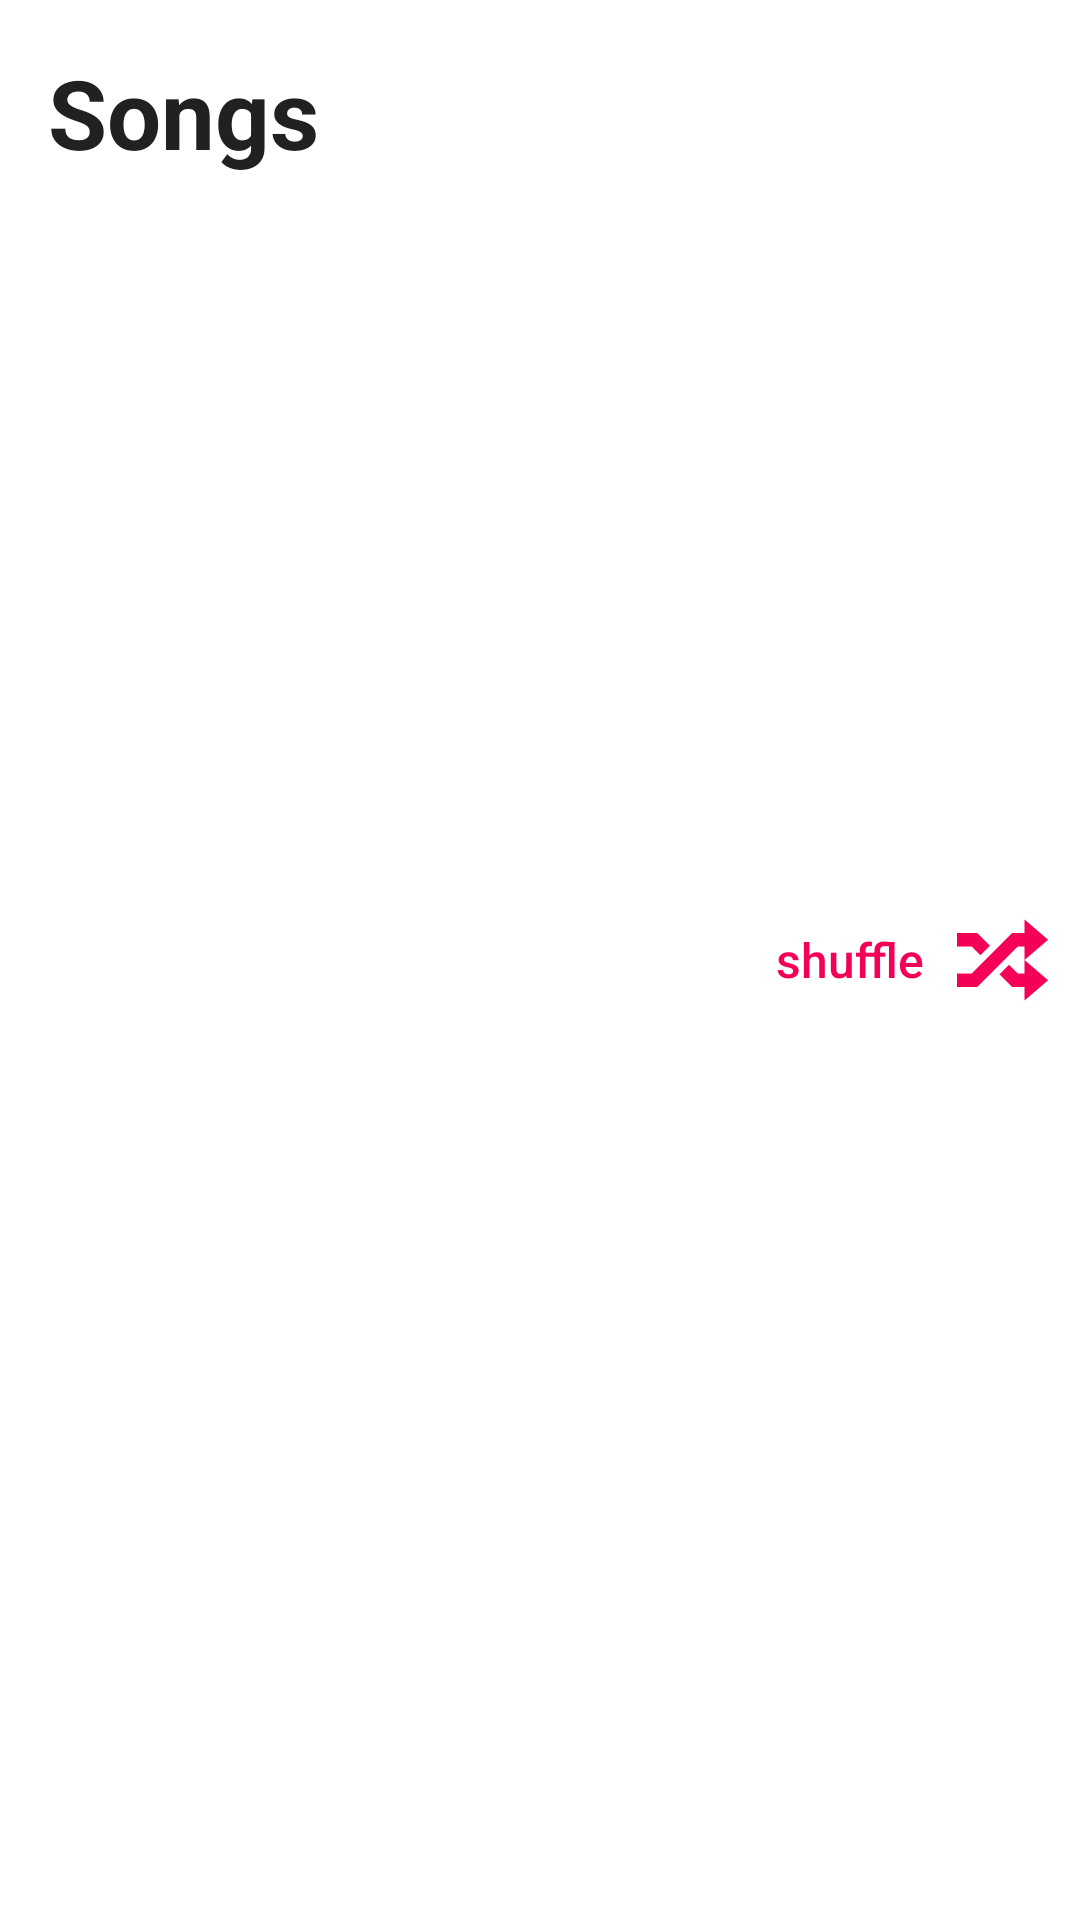

Layout XML and referenced resources for this Android screen:
<!-- AndroidManifest.xml: application theme AppTheme -->
<!-- res/layout/header_songs_list_view.xml -->
<?xml version="1.0" encoding="utf-8"?>
<LinearLayout xmlns:android="http://schemas.android.com/apk/res/android"
    android:layout_width="match_parent"
    android:layout_height="wrap_content"
    android:background="@android:color/white"
    android:orientation="horizontal">

    <TextView
        android:layout_width="0dp"
        android:layout_height="wrap_content"
        android:layout_weight="1"
        android:padding="16dp"
        android:text="@string/songs_activity_header_title"
        android:textColor="@color/primaryTextColor"
        android:textSize="32sp"
        android:textStyle="bold" />

    <Button
        android:layout_width="wrap_content"
        android:layout_height="wrap_content"
        android:layout_gravity="center"
        android:background="@null"
        android:drawablePadding="8dp"
        android:drawableRight="@drawable/ic_shuffle_variant_black_36dp"
        android:drawableTint="@color/colorAccent"
        android:fontFamily="sans-serif-medium"
        android:minHeight="0dp"
        android:minWidth="0dp"
        android:padding="8dp"
        android:text="@string/header_shuffle_button_text"
        android:textAllCaps="false"
        android:textColor="@color/colorAccent"
        android:textSize="16sp" />
</LinearLayout>
<!-- resources referenced by this layout -->
<resources>
  <color name="colorAccent">#F50057</color>
  <color name="primaryTextColor">#212121</color>
  <!-- drawable ic_shuffle_variant_black_36dp: png bitmap (drawable-hdpi, 940 bytes) -->
  <string name="header_shuffle_button_text" translatable="false">shuffle</string>
  <string name="songs_activity_header_title" translatable="false">Songs</string>
  <style name="AppTheme" parent="Theme.AppCompat.Light">
          
          <item name="colorPrimary">@color/colorPrimary</item>
          <item name="android:textColorPrimary">@android:color/white</item>
          <item name="colorPrimaryDark">@color/colorPrimaryDark</item>
          <item name="colorAccent">@color/colorAccent</item>
      </style>
  <color name="colorPrimary">#000a12</color>
  <color name="colorPrimaryDark">#000a12</color>
</resources>
